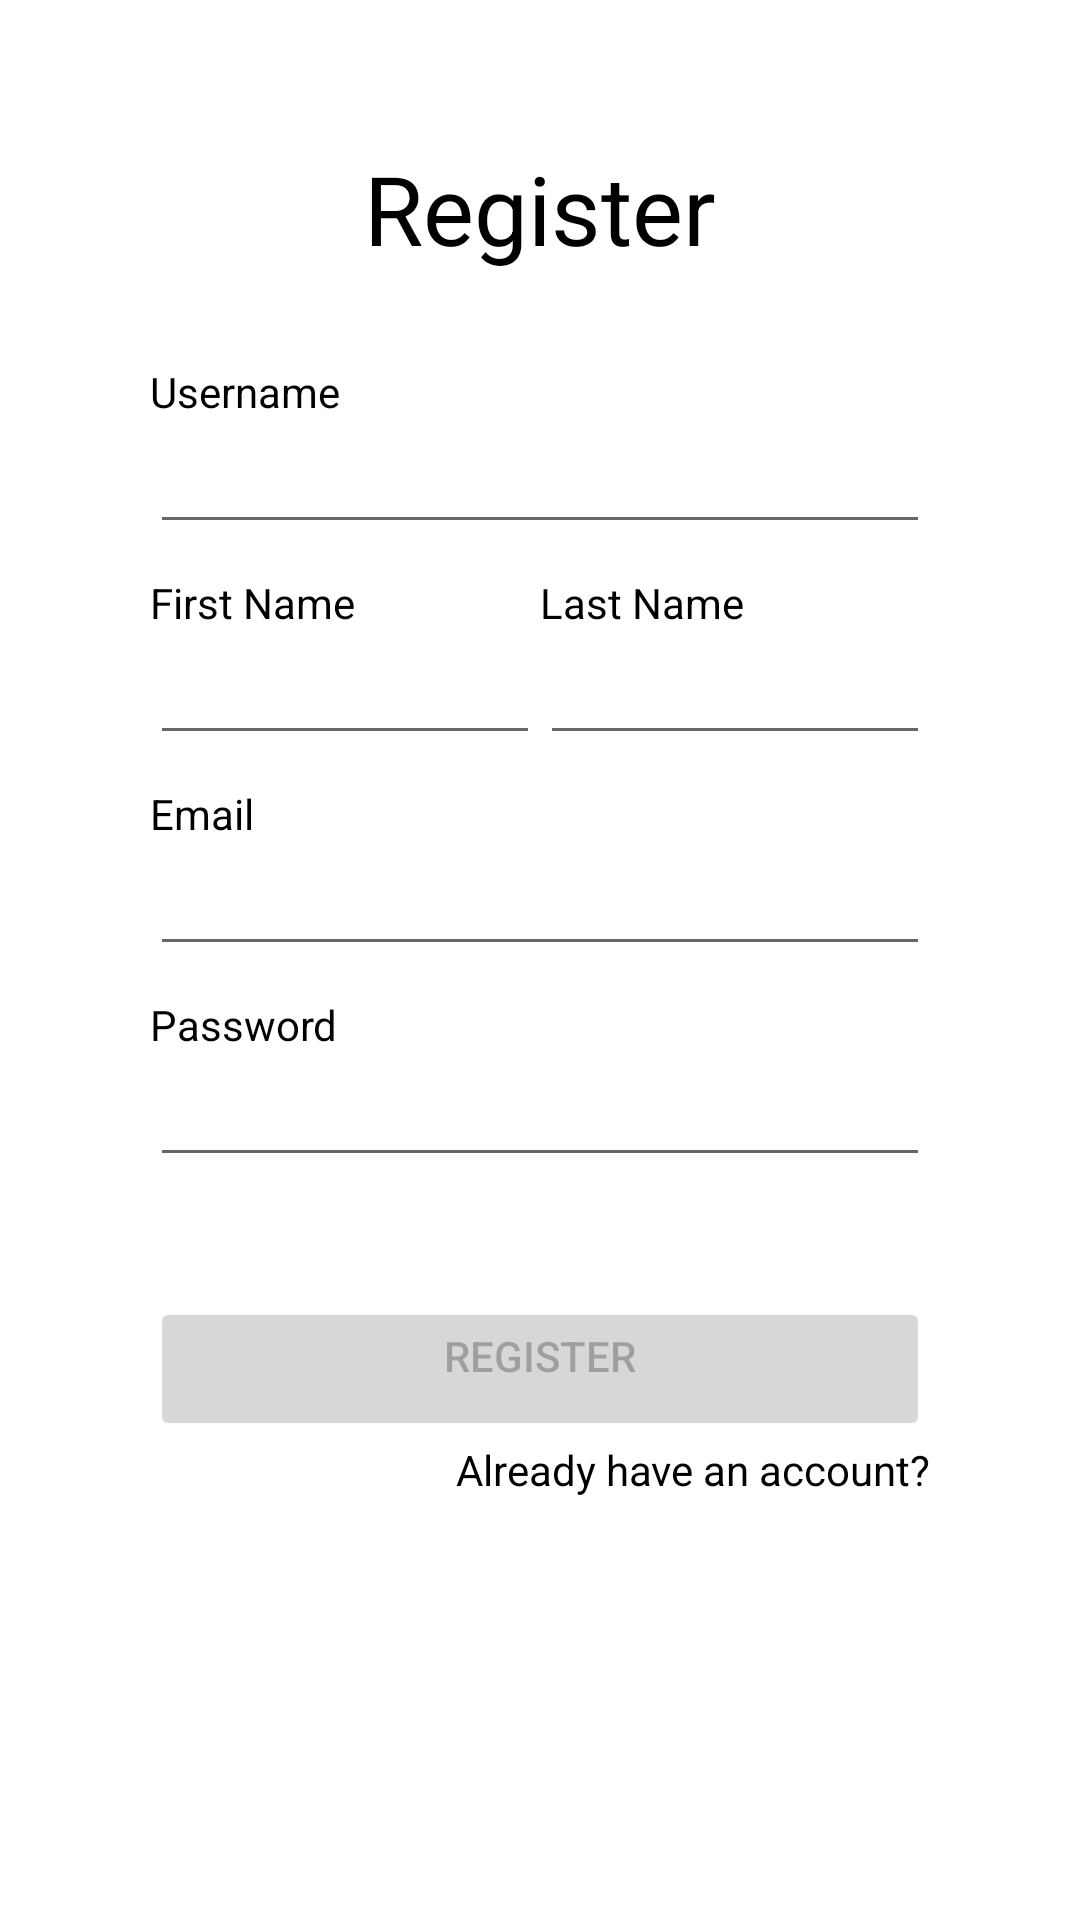

Layout XML and referenced resources for this Android screen:
<!-- AndroidManifest.xml: application theme Theme.LegitMessages -->
<!-- res/layout/activity_register.xml -->
<?xml version="1.0" encoding="utf-8"?>
<androidx.constraintlayout.widget.ConstraintLayout xmlns:android="http://schemas.android.com/apk/res/android"
    xmlns:app="http://schemas.android.com/apk/res-auto"
    xmlns:tools="http://schemas.android.com/tools"
    android:layout_width="match_parent"
    android:layout_height="match_parent"
    tools:context=".ui.register.RegisterActivity">

    <TextView
        android:id="@+id/register_label"
        android:layout_width="wrap_content"
        android:layout_height="wrap_content"
        android:layout_marginTop="48dp"
        android:text="Register"
        android:textColor="@color/black"
        android:textSize="32dp"
        app:layout_constraintEnd_toEndOf="parent"
        app:layout_constraintStart_toStartOf="parent"
        app:layout_constraintTop_toTopOf="parent" />

    <LinearLayout
        android:id="@+id/form_input"
        android:layout_width="match_parent"
        android:layout_height="wrap_content"
        app:layout_constraintTop_toBottomOf="@+id/register_label"
        app:layout_constraintStart_toStartOf="parent"
        app:layout_constraintEnd_toEndOf="parent"
        android:orientation="vertical"
        android:layout_marginTop="30dp"
        android:layout_marginHorizontal="50dp">

        <TextView
            android:id="@+id/username_label"
            android:layout_width="wrap_content"
            android:layout_height="wrap_content"
            android:text="Username"
            android:textColor="@color/black"/>
        <EditText
            android:id="@+id/username_input"
            android:layout_width="match_parent"
            android:layout_height="wrap_content"/>

        <LinearLayout
            android:layout_marginTop="10dp"
            android:layout_width="match_parent"
            android:layout_height="wrap_content"
            android:orientation="horizontal"
            android:weightSum="2">
            <TextView
                android:id="@+id/first_name_label"
                android:layout_width="0dp"
                android:layout_height="wrap_content"
                android:layout_weight="1"
                android:text="First Name"
                android:textColor="@color/black"/>
            <TextView
                android:id="@+id/last_name_label"
                android:layout_width="0dp"
                android:layout_height="wrap_content"
                android:layout_weight="1"
                android:text="Last Name"
                android:textColor="@color/black"/>
        </LinearLayout>

        <LinearLayout
            android:layout_width="match_parent"
            android:layout_height="wrap_content"
            android:orientation="horizontal"
            android:weightSum="2">
            <EditText
                android:id="@+id/first_name_input"
                android:layout_width="0dp"
                android:layout_height="wrap_content"
                android:layout_weight="1"
                android:textColor="@color/black"/>
            <EditText
                android:id="@+id/last_name_input"
                android:layout_width="0dp"
                android:layout_height="wrap_content"
                android:layout_weight="1"
                android:textColor="@color/black"/>
        </LinearLayout>

        <TextView
            android:id="@+id/email_label"
            android:layout_width="wrap_content"
            android:layout_height="wrap_content"
            android:text="Email"
            android:layout_marginTop="10dp"
            android:textColor="@color/black"/>
        <EditText
            android:id="@+id/email_input"
            android:layout_width="match_parent"
            android:layout_height="wrap_content"/>

        <TextView
            android:id="@+id/password_label"
            android:layout_width="wrap_content"
            android:layout_height="wrap_content"
            android:text="Password"
            android:layout_marginTop="10dp"
            android:textColor="@color/black"/>
        <EditText
            android:id="@+id/password_input"
            android:inputType="textPassword"
            android:layout_width="match_parent"
            android:layout_height="wrap_content"/>

        <Button
            android:id="@+id/register_btn"
            android:layout_marginTop="40dp"
            android:layout_width="match_parent"
            android:layout_height="wrap_content"
            android:text="Register"
            android:paddingVertical="10dp"
            android:enabled="false"
            android:gravity="center_horizontal"/>

        <TextView
            android:layout_width="match_parent"
            android:layout_height="wrap_content"
            android:text="Already have an account?"
            app:layout_constraintTop_toBottomOf="@id/form_input"
            android:textAlignment="textEnd"
            android:textColor="@color/black"/>
    </LinearLayout>



</androidx.constraintlayout.widget.ConstraintLayout>
<!-- resources referenced by this layout -->
<resources>
  <color name="black">#FF000000</color>
  <style name="Theme.LegitMessages" parent="Theme.MaterialComponents.Light.NoActionBar">
          
          <item name="colorPrimary">@color/power_blue</item>
          <item name="colorPrimaryVariant">@color/power_blue</item>
          <item name="colorOnPrimary">@color/white</item>
          
          <item name="colorSecondary">@color/power_blue</item>
          <item name="colorSecondaryVariant">@color/power_blue</item>
          <item name="colorOnSecondary">@color/black</item>
          
          <item name="android:statusBarColor" tools:targetApi="l">?attr/colorPrimaryVariant</item>
          
      </style>
  <color name="power_blue">#FF295B94</color>
  <color name="white">#FFFFFFFF</color>
</resources>
